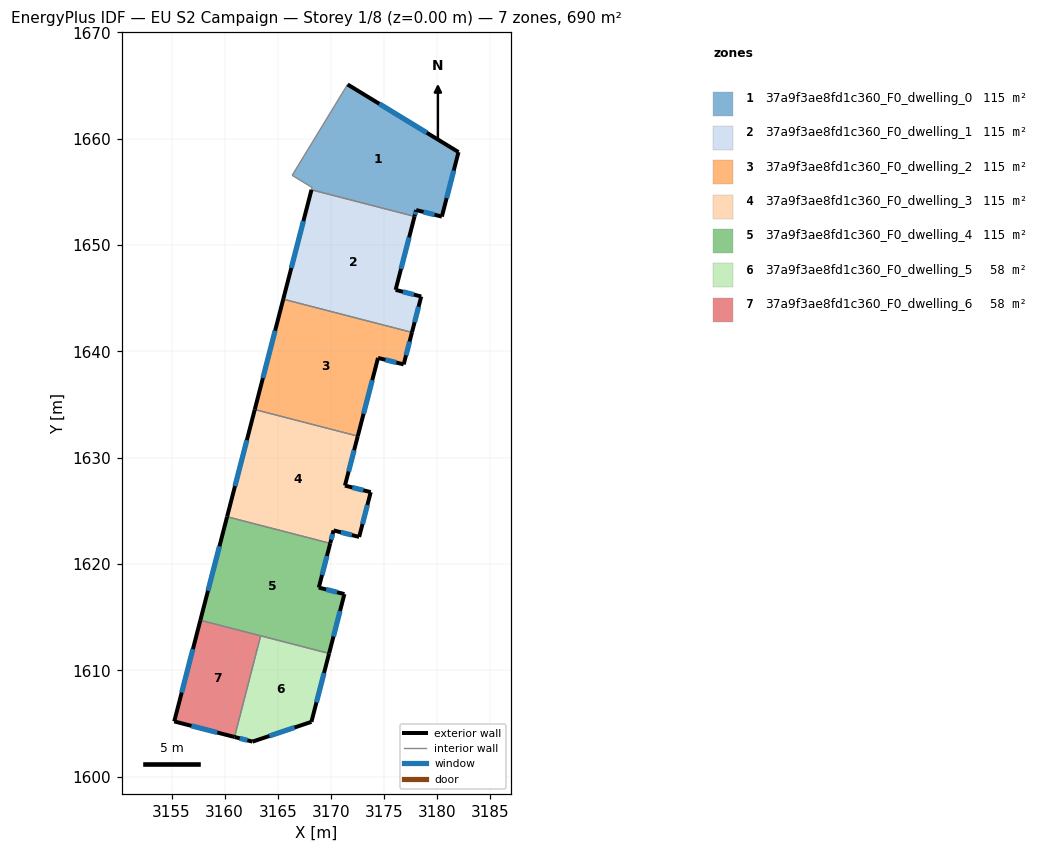
=== STOREY PLAN SPEC (per zone: floor XY polygon, exterior-wall plan segments, windows/doors) ===
zone 1: 37a9f3ae8fd1c360_F0_dwelling_0  (115.1 m²)
  floor: (3181.99, 1658.75) (3180.43, 1652.68) (3178.01, 1653.29) (3177.86, 1652.70) (3168.16, 1655.20) (3168.22, 1655.42) (3166.35, 1656.56) (3171.56, 1665.11)
  exterior wall: (3181.99, 1658.75) – (3171.56, 1665.11)  [12.2 m]
    window: (3179.01, 1660.56) – (3174.54, 1663.29)  [6.7 m²]
  exterior wall: (3180.43, 1652.68) – (3181.99, 1658.75)  [6.3 m]
    window: (3180.87, 1654.41) – (3181.54, 1657.01)  [3.5 m²]
  exterior wall: (3178.01, 1653.29) – (3180.43, 1652.68)  [2.5 m]
    window: (3178.70, 1653.12) – (3179.74, 1652.86)  [1.4 m²]
  exterior wall: (3177.86, 1652.70) – (3178.01, 1653.29)  [0.6 m]
    window: (3177.90, 1652.87) – (3177.97, 1653.12)  [0.3 m²]
  interior walls: 4
zone 2: 37a9f3ae8fd1c360_F0_dwelling_1  (115.1 m²)
  floor: (3177.86, 1652.70) (3176.08, 1645.79) (3178.49, 1645.17) (3177.61, 1641.79) (3165.51, 1644.91) (3168.16, 1655.20)
  exterior wall: (3168.16, 1655.20) – (3165.51, 1644.91)  [10.6 m]
    window: (3167.41, 1652.26) – (3166.27, 1647.85)  [5.9 m²]
  exterior wall: (3176.08, 1645.79) – (3177.86, 1652.70)  [7.1 m]
    window: (3176.59, 1647.76) – (3177.35, 1650.72)  [3.9 m²]
  exterior wall: (3178.49, 1645.17) – (3176.08, 1645.79)  [2.5 m]
    window: (3177.80, 1645.34) – (3176.77, 1645.61)  [1.4 m²]
  exterior wall: (3177.61, 1641.79) – (3178.49, 1645.17)  [3.5 m]
    window: (3177.86, 1642.75) – (3178.24, 1644.20)  [1.9 m²]
  interior walls: 2
zone 3: 37a9f3ae8fd1c360_F0_dwelling_2  (115.1 m²)
  floor: (3177.61, 1641.79) (3176.84, 1638.78) (3174.42, 1639.39) (3172.52, 1632.03) (3162.83, 1634.54) (3165.51, 1644.91)
  exterior wall: (3165.51, 1644.91) – (3162.83, 1634.54)  [10.7 m]
    window: (3164.74, 1641.95) – (3163.60, 1637.50)  [5.9 m²]
  exterior wall: (3176.84, 1638.78) – (3177.61, 1641.79)  [3.1 m]
    window: (3177.06, 1639.64) – (3177.39, 1640.93)  [1.7 m²]
  exterior wall: (3174.42, 1639.39) – (3176.84, 1638.78)  [2.5 m]
    window: (3175.11, 1639.21) – (3176.15, 1638.95)  [1.4 m²]
  exterior wall: (3172.52, 1632.03) – (3174.42, 1639.39)  [7.6 m]
    window: (3173.06, 1634.14) – (3173.88, 1637.29)  [4.2 m²]
  interior walls: 2
zone 4: 37a9f3ae8fd1c360_F0_dwelling_3  (115.1 m²)
  floor: (3172.52, 1632.03) (3171.31, 1627.38) (3173.74, 1626.76) (3172.65, 1622.55) (3170.24, 1623.17) (3169.93, 1621.95) (3160.23, 1624.45) (3162.83, 1634.54)
  exterior wall: (3169.93, 1621.95) – (3170.24, 1623.17)  [1.3 m]
    window: (3170.02, 1622.30) – (3170.15, 1622.82)  [0.7 m²]
  exterior wall: (3162.83, 1634.54) – (3160.23, 1624.45)  [10.4 m]
    window: (3162.09, 1631.65) – (3160.97, 1627.33)  [5.7 m²]
  exterior wall: (3171.31, 1627.38) – (3172.52, 1632.03)  [4.8 m]
    window: (3171.66, 1628.71) – (3172.17, 1630.70)  [2.6 m²]
  exterior wall: (3173.74, 1626.76) – (3171.31, 1627.38)  [2.5 m]
    window: (3173.04, 1626.94) – (3172.00, 1627.21)  [1.4 m²]
  exterior wall: (3172.65, 1622.55) – (3173.74, 1626.76)  [4.4 m]
    window: (3172.96, 1623.76) – (3173.43, 1625.56)  [2.4 m²]
  exterior wall: (3170.24, 1623.17) – (3172.65, 1622.55)  [2.5 m]
    window: (3170.93, 1622.99) – (3171.96, 1622.73)  [1.4 m²]
  interior walls: 2
zone 5: 37a9f3ae8fd1c360_F0_dwelling_4  (115.0 m²)
  floor: (3169.93, 1621.95) (3168.85, 1617.79) (3171.26, 1617.18) (3169.82, 1611.59) (3157.71, 1614.72) (3160.23, 1624.45)
  exterior wall: (3160.23, 1624.45) – (3157.71, 1614.72)  [10.1 m]
    window: (3159.51, 1621.67) – (3158.43, 1617.50)  [5.5 m²]
  exterior wall: (3168.85, 1617.79) – (3169.93, 1621.95)  [4.3 m]
    window: (3169.16, 1618.98) – (3169.62, 1620.76)  [2.4 m²]
  exterior wall: (3171.26, 1617.18) – (3168.85, 1617.79)  [2.5 m]
    window: (3170.57, 1617.35) – (3169.54, 1617.61)  [1.4 m²]
  exterior wall: (3169.82, 1611.59) – (3171.26, 1617.18)  [5.8 m]
    window: (3170.23, 1613.19) – (3170.85, 1615.58)  [3.2 m²]
  interior walls: 3
zone 6: 37a9f3ae8fd1c360_F0_dwelling_5  (57.5 m²)
  floor: (3169.82, 1611.59) (3168.16, 1605.16) (3162.62, 1603.30) (3160.92, 1603.74) (3163.38, 1613.25)
  exterior wall: (3168.16, 1605.16) – (3169.82, 1611.59)  [6.6 m]
    window: (3168.63, 1607.00) – (3169.34, 1609.75)  [3.7 m²]
  exterior wall: (3162.62, 1603.30) – (3168.16, 1605.16)  [5.8 m]
    window: (3164.20, 1603.83) – (3166.58, 1604.63)  [3.2 m²]
  exterior wall: (3160.92, 1603.74) – (3162.62, 1603.30)  [1.7 m]
    window: (3161.41, 1603.61) – (3162.14, 1603.43)  [1.0 m²]
  interior walls: 2
zone 7: 37a9f3ae8fd1c360_F0_dwelling_6  (57.5 m²)
  floor: (3163.38, 1613.25) (3160.92, 1603.74) (3155.26, 1605.20) (3157.71, 1614.72)
  exterior wall: (3155.26, 1605.20) – (3160.92, 1603.74)  [5.9 m]
    window: (3156.88, 1604.78) – (3159.31, 1604.16)  [3.2 m²]
  exterior wall: (3157.71, 1614.72) – (3155.26, 1605.20)  [9.8 m]
    window: (3157.01, 1612.00) – (3155.96, 1607.92)  [5.4 m²]
  interior walls: 2

=== DERIVED (storey summary) ===
Building: EU S2 Campaign
Storey: 1 of 8  (floor level z = 0.00 m)
Storey gross floor area: 690.3 m²
Zones on this storey: 7
  - 37a9f3ae8fd1c360_F0_dwelling_0: floor 115.1 m²; exterior wall 21.6 m (64.8 m²); 4 window(s) 11.9 m²; WWR 18.4%
  - 37a9f3ae8fd1c360_F0_dwelling_1: floor 115.1 m²; exterior wall 23.7 m (71.2 m²); 4 window(s) 13.1 m²; WWR 18.4%
  - 37a9f3ae8fd1c360_F0_dwelling_2: floor 115.1 m²; exterior wall 23.9 m (71.7 m²); 4 window(s) 13.2 m²; WWR 18.4%
  - 37a9f3ae8fd1c360_F0_dwelling_3: floor 115.1 m²; exterior wall 25.8 m (77.4 m²); 6 window(s) 14.2 m²; WWR 18.4%
  - 37a9f3ae8fd1c360_F0_dwelling_4: floor 115.0 m²; exterior wall 22.6 m (67.8 m²); 4 window(s) 12.5 m²; WWR 18.4%
  - 37a9f3ae8fd1c360_F0_dwelling_5: floor 57.5 m²; exterior wall 14.2 m (42.7 m²); 3 window(s) 7.8 m²; WWR 18.4%
  - 37a9f3ae8fd1c360_F0_dwelling_6: floor 57.5 m²; exterior wall 15.7 m (47.0 m²); 2 window(s) 8.6 m²; WWR 18.4%
Zone adjacency (shared interzone walls):
  - 37a9f3ae8fd1c360_F0_dwelling_0 ↔ 37a9f3ae8fd1c360_F0_dwelling_1
  - 37a9f3ae8fd1c360_F0_dwelling_1 ↔ 37a9f3ae8fd1c360_F0_dwelling_2
  - 37a9f3ae8fd1c360_F0_dwelling_2 ↔ 37a9f3ae8fd1c360_F0_dwelling_3
  - 37a9f3ae8fd1c360_F0_dwelling_3 ↔ 37a9f3ae8fd1c360_F0_dwelling_4
  - 37a9f3ae8fd1c360_F0_dwelling_4 ↔ 37a9f3ae8fd1c360_F0_dwelling_5
  - 37a9f3ae8fd1c360_F0_dwelling_4 ↔ 37a9f3ae8fd1c360_F0_dwelling_6
  - 37a9f3ae8fd1c360_F0_dwelling_5 ↔ 37a9f3ae8fd1c360_F0_dwelling_6